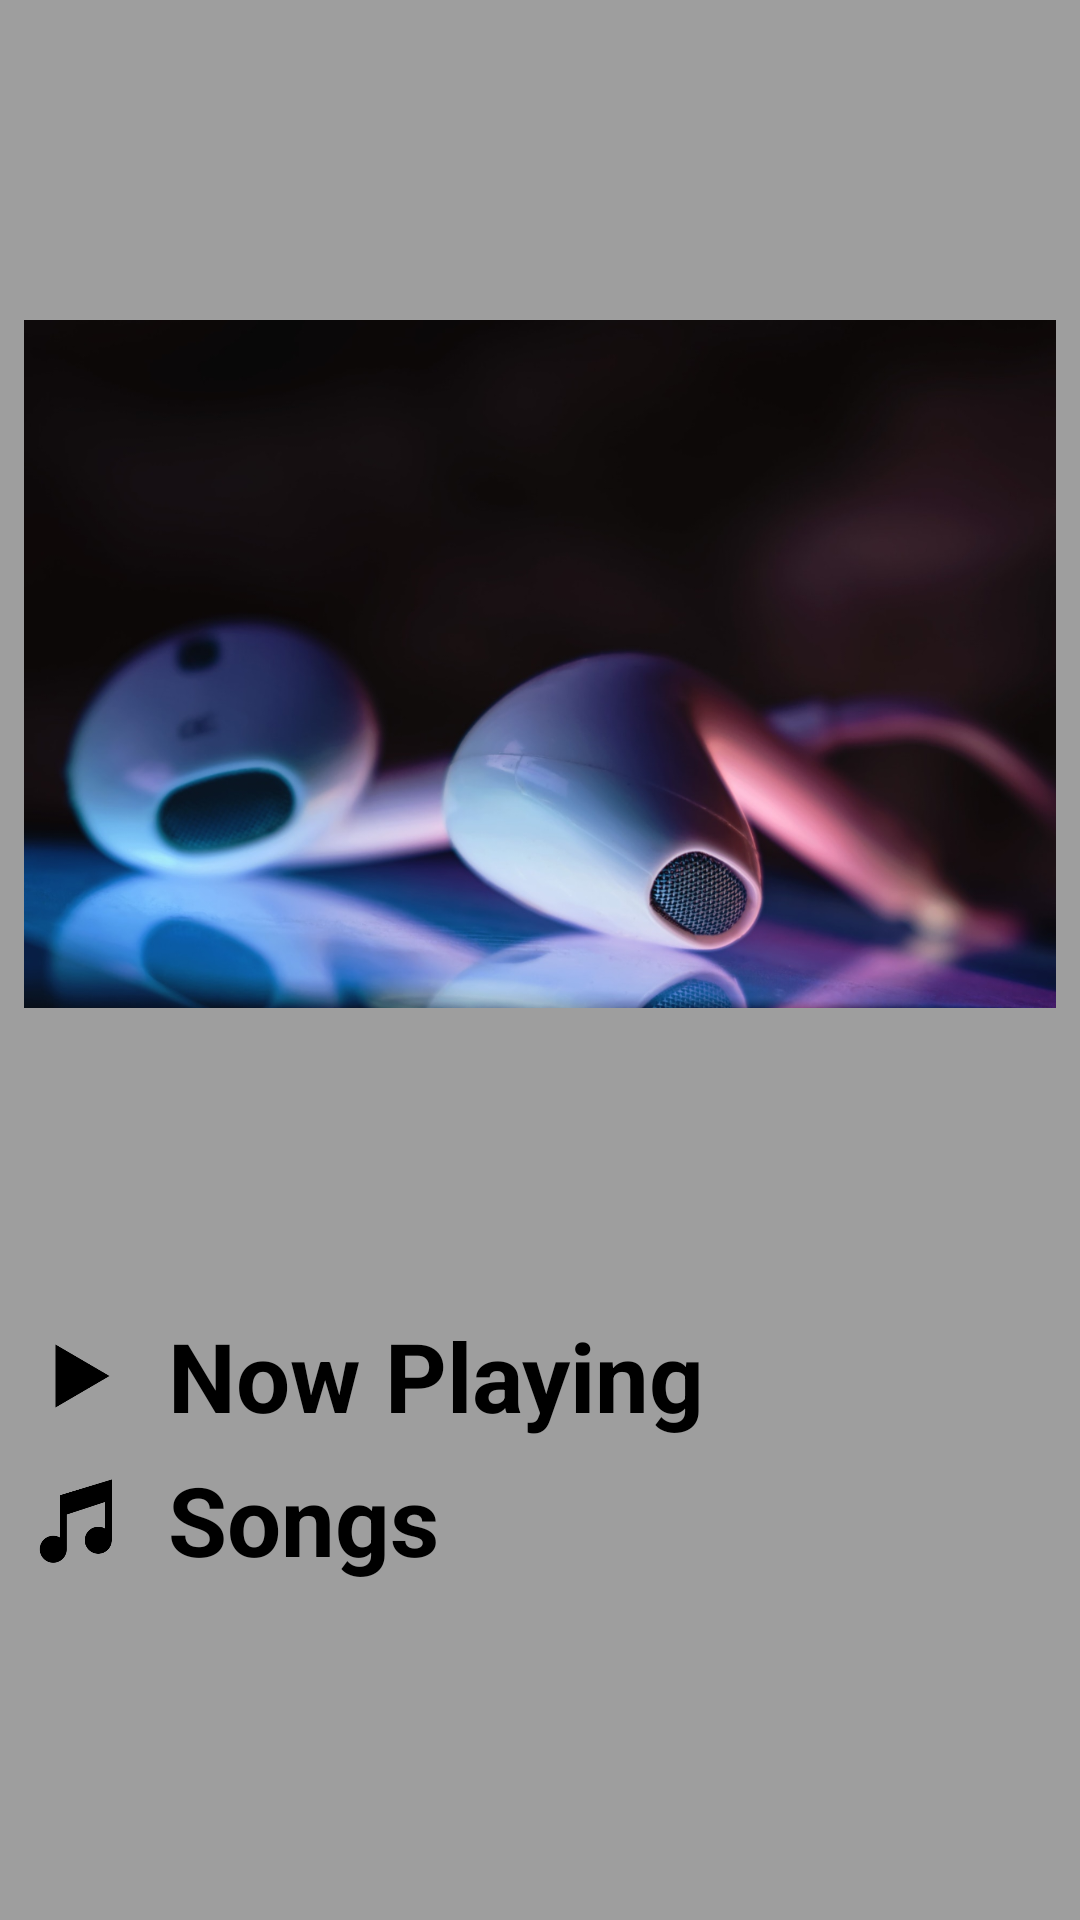

The Android layout XML behind this screen, and the referenced resources:
<!-- AndroidManifest.xml: application theme AppTheme -->
<!-- res/layout/activity_main.xml -->
<?xml version="1.0" encoding="utf-8"?>
<LinearLayout xmlns:android="http://schemas.android.com/apk/res/android"
    xmlns:tools="http://schemas.android.com/tools"
    android:layout_width="match_parent"
    android:layout_height="match_parent"
    android:background="@color/mainBackground"
    android:orientation="vertical"
    android:padding="@dimen/paddingOrMar_S"
    tools:context="com.example.android.musicalstructureapp.MainActivity">

    <LinearLayout
        android:layout_width="wrap_content"
        android:layout_height="wrap_content"
        android:orientation="vertical">


        <ImageView
            android:layout_width="match_parent"
            android:layout_height="wrap_content"
            android:src="@drawable/menu_earphones" />

        <LinearLayout
            android:layout_width="match_parent"
            android:layout_height="wrap_content"
            android:orientation="horizontal">

            
            <ImageView
                style="@style/ImageMenu"
                android:src="@drawable/icon_play_button" />

            <TextView
                android:id="@+id/nowPlayingMenu"
                style="@style/Menu"
                android:layout_gravity="center_vertical"
                android:text="@string/menu_now_playing" />

        </LinearLayout>

        <LinearLayout
            android:layout_width="match_parent"
            android:layout_height="wrap_content"
            android:orientation="horizontal">

            
            <ImageView
                style="@style/ImageMenu"
                android:src="@drawable/icon_song" />

            <TextView
                android:id="@+id/songsMenu"
                style="@style/Menu"
                android:layout_gravity="center_vertical"
                android:text="@string/menu_songs" />

        </LinearLayout>
    </LinearLayout>

</LinearLayout>
<!-- resources referenced by this layout -->
<resources>
  <color name="mainBackground">#9E9E9E</color>
  <dimen name="paddingOrMar_S">8dp</dimen>
  <!-- drawable icon_play_button: png bitmap (drawable-hdpi, 863 bytes) -->
  <!-- drawable icon_song: png bitmap (drawable, 536 bytes) -->
  <!-- drawable menu_earphones: png bitmap (drawable-hdpi, 550726 bytes) -->
  <string name="menu_now_playing">Now Playing</string>
  <string name="menu_songs">Songs</string>
  <style name="ImageMenu">
          <item name="android:layout_width">@dimen/heightOrWidth_S</item>
          <item name="android:layout_height">@dimen/heightOrWidth_S</item>
          <item name="android:paddingRight">@dimen/paddingOrMar_M</item>
      </style>
  <style name="Menu" parent="Theme.AppCompat.Light">
          <item name="android:textColor">@android:color/black</item>
          <item name="android:textSize">@dimen/textSize_L</item>
          <item name="android:textStyle">bold</item>
          <item name="android:layout_height">wrap_content</item>
          <item name="android:layout_width">wrap_content</item>
      </style>
  <style name="AppTheme" parent="Theme.AppCompat.Light.NoActionBar">
          
          <item name="colorPrimary">@color/colorPrimary</item>
          <item name="colorPrimaryDark">@color/colorPrimaryDark</item>
          <item name="colorAccent">@color/colorAccent</item>
      </style>
  <dimen name="heightOrWidth_S">48dp</dimen>
  <dimen name="paddingOrMar_M">12dp</dimen>
  <dimen name="textSize_L">32sp</dimen>
  <color name="colorPrimary">#3F51B5</color>
  <color name="colorPrimaryDark">#303F9F</color>
  <color name="colorAccent">#FF4081</color>
</resources>
